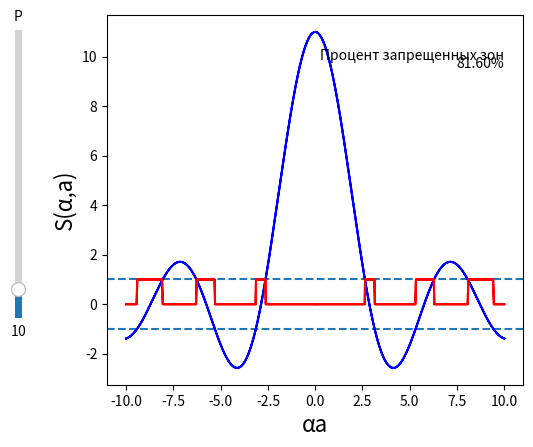

This chart was generated by the following Python code:
import numpy as np
import matplotlib.pyplot as plt
from matplotlib.widgets import Slider

P_start = 10
P_min = 0
P_max = 100
start = -np.sqrt(10)
end = start * -1
density = 1000
values = np.linspace(start, end, density)
cos_color = "blue"
steps_color = "red"
fontsize = 16


def S(alpha, a, P):
    return np.cos(alpha*a) + P*np.sin(alpha*a) / (alpha*a)


def plot_cos(P, is_left=False):
    if is_left:
        mul = -1
    else:
        mul = 1

    return plt.plot(values * (mul * values), S(values, values, P), color=cos_color)


def plot_cos_sym(P):
    l1, = plot_cos(P)
    l2, = plot_cos(P, True)
    return [l1, l2]


def plot_bars(P, is_left=False):
    if is_left:
        mul = -1
    else:
        mul = 1

    return plt.plot(values * (mul * values), [1 if abs(S(i, i, P)) < 1 else 0 for i in values], color=steps_color)


def plot_bars_sym(P):
    l1, = plot_bars(P)
    l2, = plot_bars(P, True)
    return [l1, l2]


def plot_all(P):
    res = [plot_cos_sym(P), plot_bars_sym(P)]
    return res


def update(slider_val):
    bars_values = [1 if abs(S(i, i, slider_val)) < 1 else 0 for i in values]
    txt.set_text(f"{bars_values.count(0)/len(bars_values) * 100:.2f}" + "%")

    for p in lines[0]:
        p.set_ydata(S(values, values, slider_val))

    for p in lines[1]:
        p.set_ydata(bars_values)

    fig.canvas.draw_idle()


fig, ax = plt.subplots()

ax.set_xlabel('αa', fontsize=fontsize)
ax.set_ylabel('S(α,a)', fontsize=fontsize)


plt.axhline(y=1, linestyle="--")
plt.axhline(y=-1, linestyle="--")

lines = plot_all(P_start)
plt.text(10, 10.3, "Процент запрещенных зон", horizontalalignment='right', verticalalignment='top')
txt = plt.text(10, 10, "", horizontalalignment='right', verticalalignment='top')

plt.subplots_adjust(left=0.25)
ax_p = plt.axes([0.1, 0.25, 0.0225, 0.6])
p_slider = Slider(
    ax=ax_p,
    label="P",
    valmin=P_min,
    valmax=P_max,
    valinit=P_start,
    orientation="vertical"
)

p_slider.on_changed(update)
update(P_start)

plt.show()
